10-way image classification set "SAR" from GitHub (danfye/01SAR_HROS); label vocabulary: photovoltaic, airplane, beach, bridge, crosswalk, golf course, oil tank, river, runway, ship.

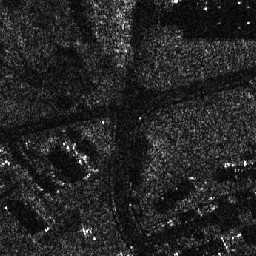
Label: crosswalk

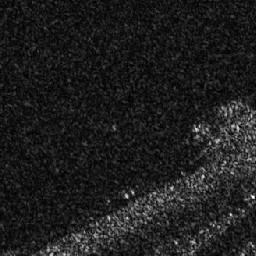
Label: beach

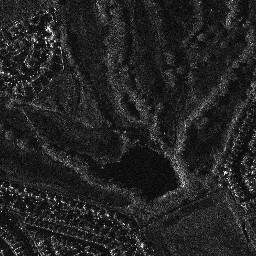
Label: golf course

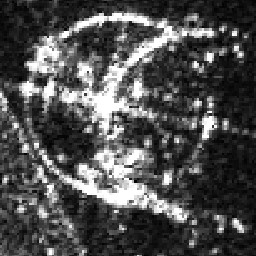
Label: oil tank

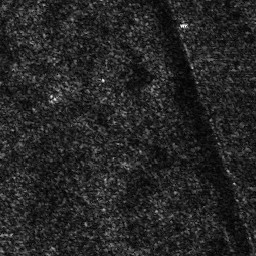
Label: photovoltaic

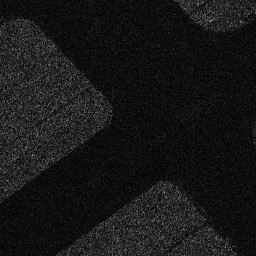
Label: runway
